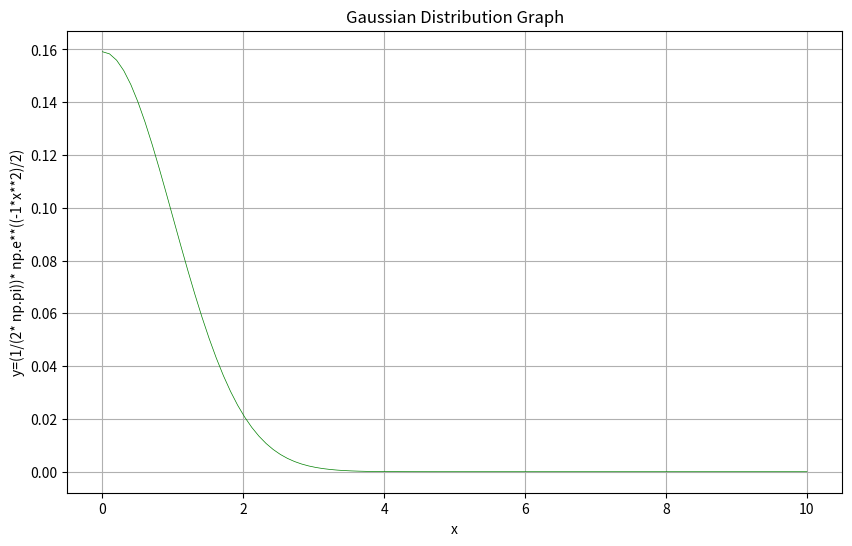

Recreate this plot in Python.
#Lesson_10_practice

import matplotlib.pyplot as plt
import numpy as np

x = np.linspace(0, 10, 100)
y = (1/(2* np.pi))* np.e**((-1*x**2)/2)

plt.figure(figsize=(10,6))
plt.plot(x,y, linewidth= 0.5, color='green')
plt.title('Gaussian Distribution Graph')
plt.xlabel('x')
plt.ylabel('y=(1/(2* np.pi))* np.e**((-1*x**2)/2)')
plt.grid(True)

plt.show()



"""marker_list = ['o','s','p','^','v','>','<','D','*','H']

x = np.arange(-1,1,0.1)
# generate and plot the parabola
for i,marker in enumerate(marker_list):
    # generate the parabola
    a = i
    y = x**2 + a

    # generate a label
    label = f'a={a}'

    # plot the parabola for each marker type
    plt.plot(x, y, marker=marker, label=label)

# some labels
plt.xlabel('$x$')
plt.ylabel('$y(x)$')
plt.title('A Family of Parabolas $y=x^2+a$')

# add a legend
plt.legend(loc='upper center', ncol=3)

plt.show()"""
